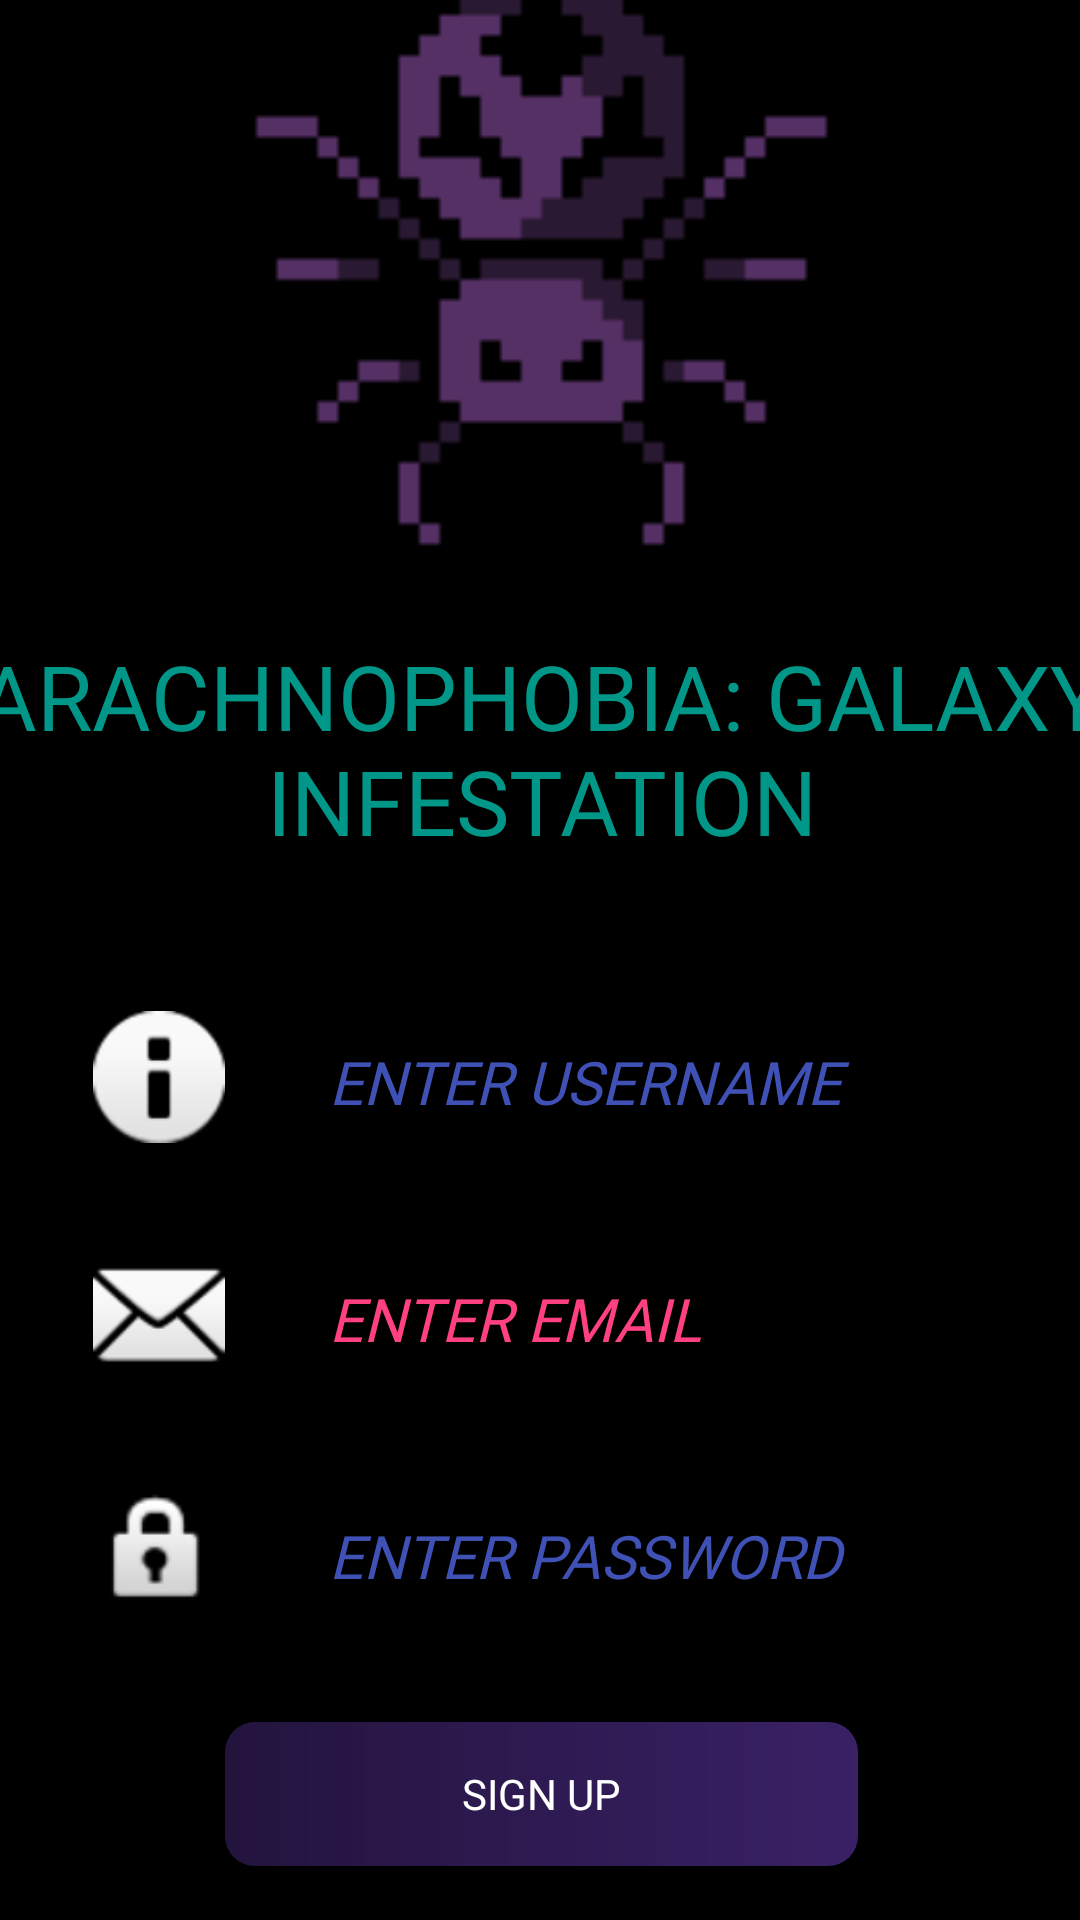

Produce the Android XML layout that renders to this screen, including the resource entries it uses.
<!-- AndroidManifest.xml: application theme Theme.Arachnophobia_Galaxy_Infestation -->
<!-- res/layout/fragment_sign_up.xml -->
<?xml version="1.0" encoding="utf-8"?>
<androidx.constraintlayout.widget.ConstraintLayout
    xmlns:android="http://schemas.android.com/apk/res/android"
    xmlns:app="http://schemas.android.com/apk/res-auto"
    xmlns:tools="http://schemas.android.com/tools"
    android:id="@+id/main"
    android:layout_width="match_parent"
    android:layout_height="match_parent"
    android:background="@color/backgroundColor"
    tools:context=".MainActivity">

    <LinearLayout
        android:id="@+id/submain"
        android:layout_width="409dp"
        android:layout_height="729dp"
        android:layout_marginStart="1dp"
        android:layout_marginTop="1dp"
        android:layout_marginEnd="1dp"
        android:layout_marginBottom="1dp"
        android:orientation="vertical"
        android:gravity="center"
        app:layout_constraintBottom_toBottomOf="parent"
        app:layout_constraintEnd_toEndOf="parent"
        app:layout_constraintStart_toStartOf="parent"
        app:layout_constraintTop_toTopOf="parent">

        <ImageView
            android:id="@+id/signupTitleImage"
            android:layout_width="match_parent"
            android:layout_height="217dp"
            app:srcCompat="@drawable/spider_purple_wallpaper" />

        <TextView
            android:id="@+id/appTitle"
            android:layout_width="wrap_content"
            android:layout_height="wrap_content"
            android:layout_marginTop="10dp"
            android:layout_marginBottom="50dp"
            android:fontFamily="@font/black_ops_one"
            android:text="ARACHNOPHOBIA: GALAXY INFESTATION"
            android:textAlignment="center"
            android:textColor="@color/primaryText"
            android:textSize="30sp" />

        <LinearLayout
            android:id="@+id/submainhorizontal"
            android:layout_width="360dp"
            android:layout_height="wrap_content"
            android:layout_gravity="center_horizontal"
            android:layout_marginBottom="35dp"
            android:orientation="horizontal">

            <ImageView
                android:id="@+id/usernameImage"
                android:layout_width="1dp"
                android:layout_height="match_parent"
                android:layout_weight="1"
                app:srcCompat="@android:drawable/ic_dialog_info" />

            <EditText
                android:id="@+id/usernameInput"
                android:layout_width="150dp"
                android:layout_height="wrap_content"
                android:layout_weight="1"
                android:ems="10"
                android:fontFamily="@font/black_ops_one"
                android:hint="@string/usernameinput"
                android:inputType="text"
                android:textColor="@color/primaryText"
                android:textColorHint="@color/buttonBackground2"
                android:textSize="20sp"
                android:textStyle="italic" />
        </LinearLayout>

        <LinearLayout
            android:id="@+id/submainhorizontal02"
            android:layout_width="360dp"
            android:layout_height="wrap_content"
            android:layout_gravity="center_horizontal"
            android:layout_marginBottom="35dp"
            android:orientation="horizontal">

            <ImageView
                android:id="@+id/emailImage"
                android:layout_width="1dp"
                android:layout_height="match_parent"
                android:layout_weight="1"
                app:srcCompat="@android:drawable/ic_dialog_email" />

            <EditText
                android:id="@+id/emailInput"
                android:layout_width="150dp"
                android:layout_height="wrap_content"
                android:layout_weight="1"
                android:ems="10"
                android:fontFamily="@font/black_ops_one"
                android:hint="@string/emailinput"
                android:inputType="textEmailAddress"
                android:textColor="@color/primaryText"
                android:textColorHint="@color/spiderSilkText"
                android:textSize="20sp"
                android:textStyle="italic" />
        </LinearLayout>

        <LinearLayout
            android:id="@+id/submainhorizontal03"
            android:layout_width="360dp"
            android:layout_height="wrap_content"
            android:layout_gravity="center_horizontal"
            android:layout_marginBottom="35dp"
            android:orientation="horizontal">

            <ImageView
                android:id="@+id/passwordImage"
                android:layout_width="1dp"
                android:layout_height="match_parent"
                android:layout_weight="1"
                app:srcCompat="@android:drawable/ic_lock_idle_lock" />

            <EditText
                android:id="@+id/passwordInput"
                android:layout_width="150dp"
                android:layout_height="wrap_content"
                android:layout_weight="1"
                android:ems="10"
                android:fontFamily="@font/black_ops_one"
                android:hint="@string/passwordinput"
                android:inputType="textPassword"
                android:textColor="@color/primaryText"
                android:textColorHint="@color/buttonBackground2"
                android:textSize="20sp"
                android:textStyle="italic" />
        </LinearLayout>

        <Button
            android:id="@+id/btnSignUp"
            android:layout_width="211dp"
            android:layout_height="wrap_content"
            android:layout_gravity="center_horizontal"
            android:background="@drawable/ripple_effect"
            android:backgroundTint="@color/buttonBackground"
            android:layout_marginBottom="15dp"
            android:fontFamily="@font/black_ops_one"
            android:text="@string/btnsignup"
            android:textColor="@color/buttonText" />

        <TextView
            android:id="@+id/loginText"
            android:layout_width="match_parent"
            android:layout_height="wrap_content"
            android:layout_gravity="center_horizontal"
            android:fontFamily="@font/black_ops_one"
            android:text="@string/logintext"
            android:textAlignment="center"
            android:textColor="@color/spiderSilkText"
            android:textStyle="italic" />
    </LinearLayout>
</androidx.constraintlayout.widget.ConstraintLayout>
<!-- resources referenced by this layout -->
<resources>
  <color name="backgroundColor">#000000</color>
  <color name="buttonBackground">#673AB7</color>
  <color name="buttonBackground2">#3F51B5</color>
  <color name="buttonText">#FFFFFF</color>
  <color name="primaryText">#009688</color>
  <color name="spiderSilkText">#FF4081</color>
  <!-- drawable ripple_effect (drawable) -->
  <?xml version="1.0" encoding="utf-8"?>
  <ripple xmlns:android="http://schemas.android.com/apk/res/android"
      android:color="@android:color/white"> 
      <item android:id="@android:id/mask">
          <shape android:shape="rectangle">
              <solid android:color="@android:color/white" /> 
          </shape>
      </item>
      
      <item android:drawable="@drawable/custom_button" />
  </ripple>
  <!-- drawable spider_purple_wallpaper: png bitmap (drawable, 1008 bytes) -->
  <string name="btnsignup">SIGN UP</string>
  <string name="emailinput">ENTER EMAIL</string>
  <string name="logintext">Have an account?</string>
  <string name="passwordinput">ENTER PASSWORD</string>
  <string name="usernameinput">ENTER USERNAME</string>
  <style name="Theme.Arachnophobia_Galaxy_Infestation" parent="Base.Theme.Arachnophobia_Galaxy_Infestation" />
  <!-- drawable custom_button (drawable) -->
  <?xml version="1.0" encoding="utf-8"?>
  <shape xmlns:android="http://schemas.android.com/apk/res/android" android:shape="rectangle">
      <gradient android:startColor="#553065FF" android:endColor="#8E5AA5FF" android:type="linear" />
      <corners android:radius="10dp" />
  </shape>
  <style name="Base.Theme.Arachnophobia_Galaxy_Infestation" parent="Theme.AppCompat.Light.NoActionBar">
  
          
          <item name="materialThemeOverlay">@style/ThemeOverlay.Material3.Light</item>
          <item name="tooltipStyle">@style/Widget.Material3.Tooltip</item>
          <item name="sliderStyle">@style/Widget.Material3.Slider</item>
  
      </style>
</resources>
